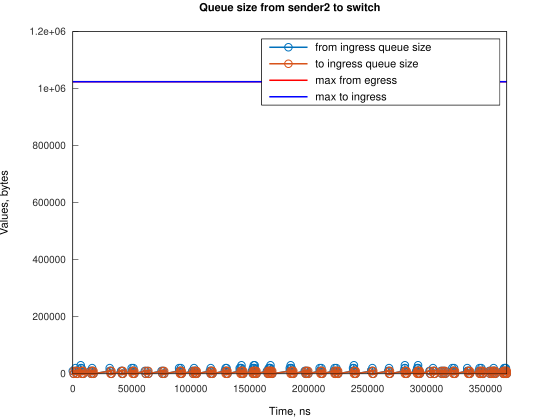

The data file committed next to this chart (first rows):
Time, from_ingress_queue_size, to_ingress_queue_size
0, 10000, nan
745.1, 0, 10000
747.1, 0, 0
2241, 10000, 0
2242, 20000, 0
2986, 10000, 10000
2987, 10000, 0
3731, 0, 10000
3737, 0, 0
6710, 10000, 0
6711, 20000, 0
6724, 30000, 0
7455, 20000, 10000
7458, 20000, 0
8200, 10000, 10000
8203, 10000, 0
8945, 0, 10000
8947, 0, 0
14906, 10000, 0
15651, 0, 10000
15653, 0, 0
16067, 10000, 0
16394, 20000, 0
16812, 10000, 0
17557, 0, 10000
17561, 0, 0
31299, 10000, 0
31300, 20000, 0
32044, 10000, 10000
32047, 10000, 0
32789, 0, 10000
32791, 0, 0
40979, 10000, 0
41724, 0, 10000
41725, 0, 0
41728, 10000, 0
42474, 0, 10000
42476, 0, 0
49923, 10000, 0
49924, 20000, 0
50668, 10000, 10000
50672, 10000, 0
51412, 20000, 0
51413, 10000, 10000
51415, 10000, 0
52158, 0, 10000
52161, 0, 0
61099, 10000, 0
61844, 0, 10000
61847, 0, 0
63336, 10000, 0
64081, 0, 10000
64083, 0, 0
75256, 10000, 0
76001, 0, 10000
76003, 0, 0
76744, 10000, 0
77489, 0, 10000
77493, 0, 0
90156, 10000, 0
... 238 more rows
